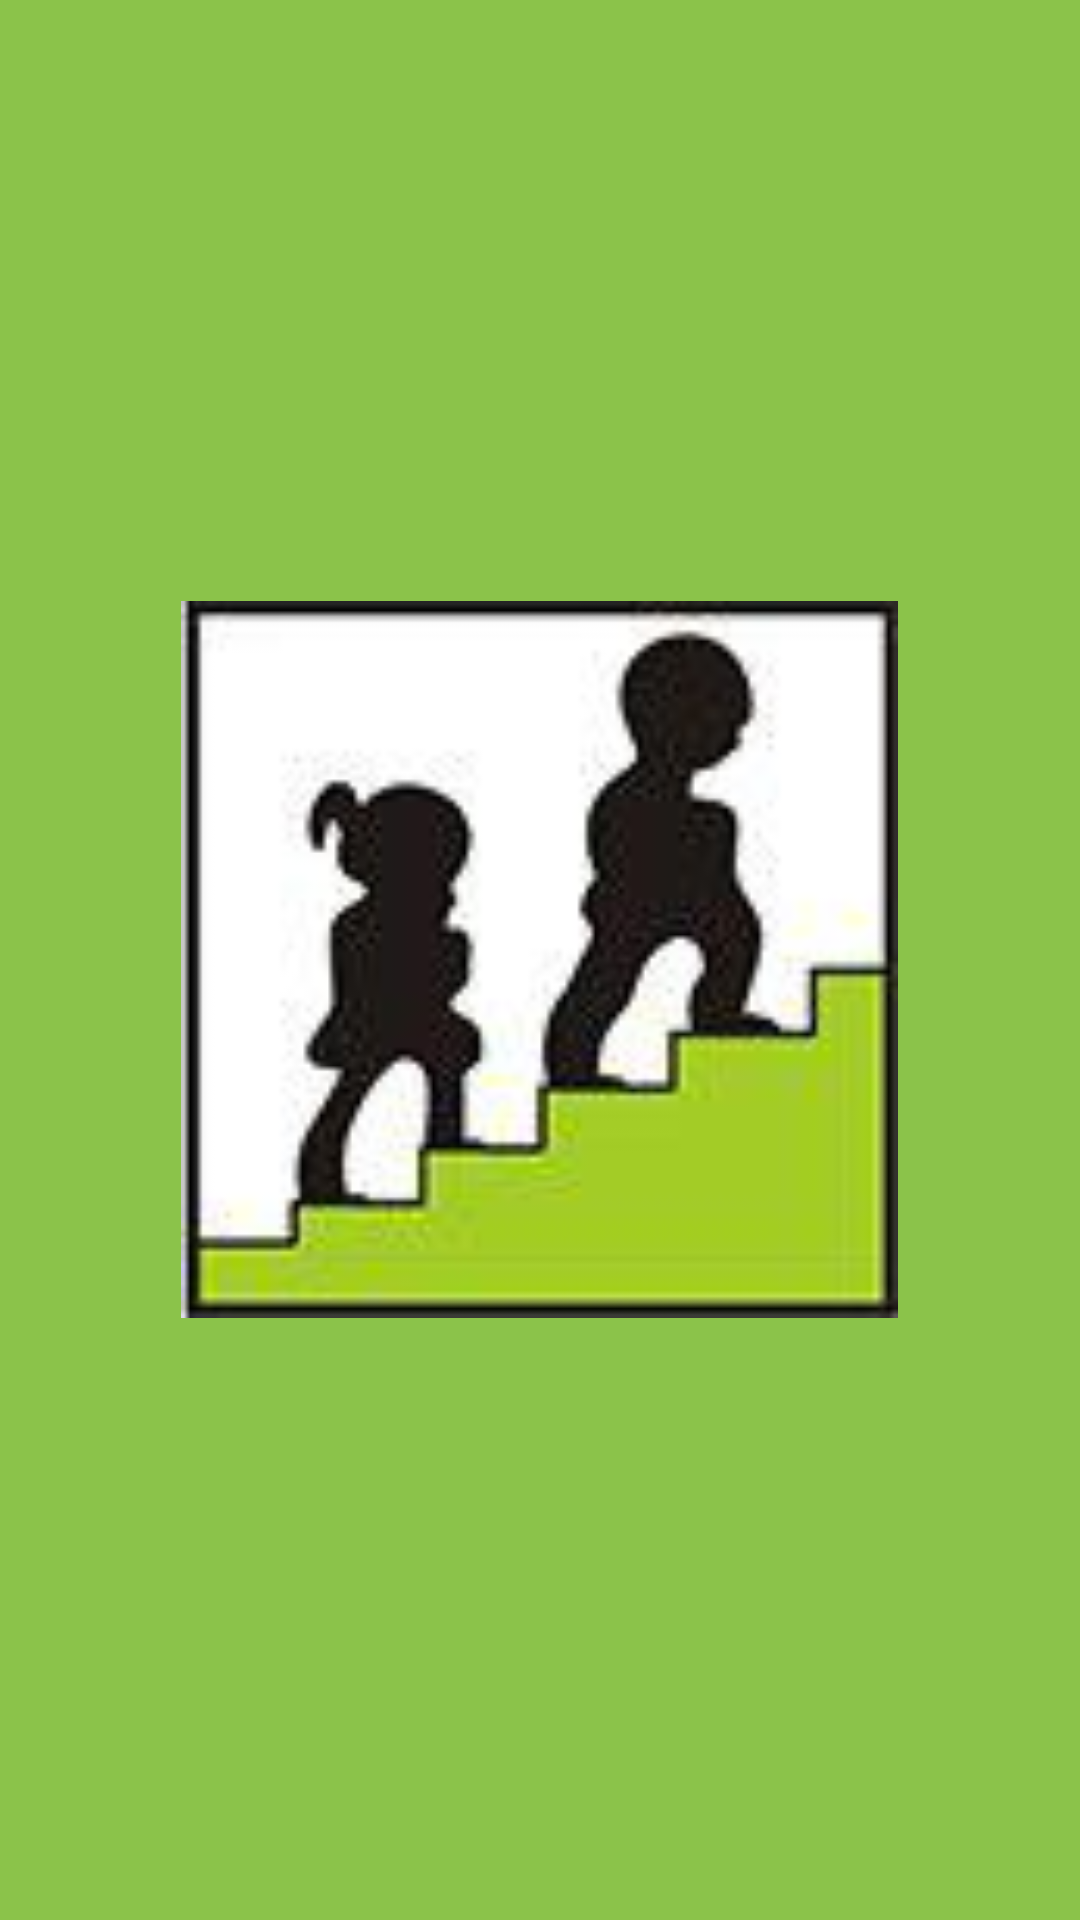

Reconstruct the res/layout file that produces this screen, plus the resources it refers to.
<!-- AndroidManifest.xml: application theme AppTheme -->
<!-- res/layout/activity_splash.xml -->
<?xml version="1.0" encoding="utf-8"?>
<LinearLayout xmlns:android="http://schemas.android.com/apk/res/android"
    android:layout_width="fill_parent"
    android:layout_height="fill_parent"
    xmlns:app="http://schemas.android.com/apk/res-auto"
    android:background="@color/colorPrimary"
    android:layout_gravity="center"
    android:id="@+id/lin_lay"
    android:gravity="center"
    android:orientation="vertical">

    <ImageView
        android:layout_width="257dp"
        android:layout_height="239dp"
        app:srcCompat="@drawable/logo"
        android:id="@+id/imageView"
        />
</LinearLayout>
<!-- resources referenced by this layout -->
<resources>
  <color name="colorPrimary">#8BC34A</color>
  <!-- drawable logo: jpg bitmap (drawable, 4109 bytes) -->
</resources>
